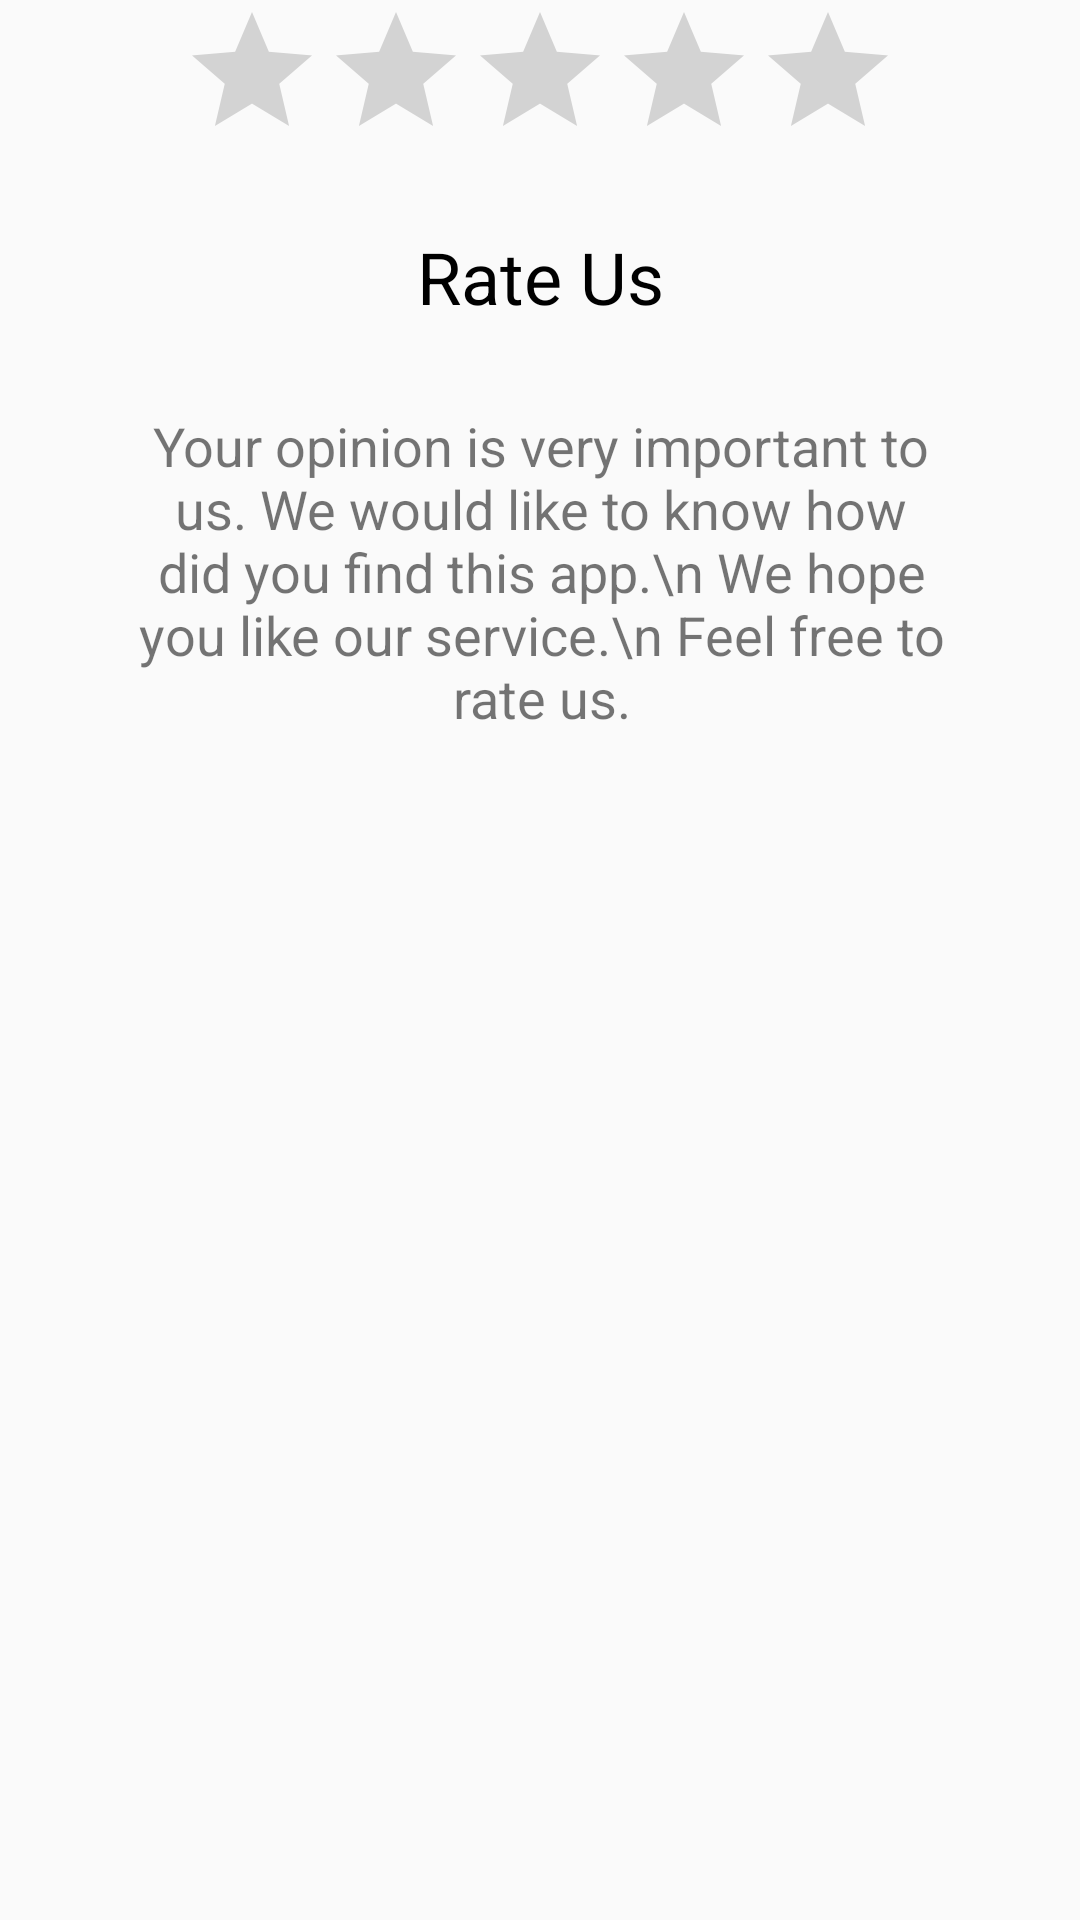

Write the Android layout XML for this screen, with the resource values it uses.
<!-- AndroidManifest.xml: application theme AppTheme -->
<!-- res/layout/rate_us.xml -->
<?xml version="1.0" encoding="utf-8"?>
<androidx.constraintlayout.widget.ConstraintLayout xmlns:android="http://schemas.android.com/apk/res/android"
    xmlns:app="http://schemas.android.com/apk/res-auto"
    xmlns:tools="http://schemas.android.com/tools"
    android:layout_width="match_parent"
    android:layout_height="match_parent">


    <RatingBar
        android:layout_width="wrap_content"
        android:layout_height="wrap_content"
        android:progressTint="@color/colorGold"
        android:rating="0"
        android:stepSize="0.5"
        app:layout_constraintEnd_toEndOf="parent"
        app:layout_constraintStart_toStartOf="parent"
        tools:layout_editor_absoluteY="402dp" />

    <TextView
        android:id="@+id/textView8"
        android:layout_width="wrap_content"
        android:layout_height="wrap_content"
        android:layout_marginTop="76dp"
        android:text="Rate Us"
        android:textColor="#000000"
        android:textSize="24sp"
        app:layout_constraintEnd_toEndOf="parent"
        app:layout_constraintHorizontal_bias="0.501"
        app:layout_constraintStart_toStartOf="parent"
        app:layout_constraintTop_toTopOf="parent" />

    <TextView
        android:id="@+id/textView9"
        android:layout_width="270dp"
        android:layout_height="137dp"
        android:layout_marginTop="28dp"
        android:text="Your opinion is very important to us. We would like to know how did you find this app.\n We hope you like our service.\n Feel free to rate us."
        android:textAlignment="center"
        android:textSize="18sp"
        app:layout_constraintEnd_toEndOf="parent"
        app:layout_constraintHorizontal_bias="0.504"
        app:layout_constraintStart_toStartOf="parent"
        app:layout_constraintTop_toBottomOf="@+id/textView8" />


</androidx.constraintlayout.widget.ConstraintLayout>
<!-- resources referenced by this layout -->
<resources>
  <color name="colorGold">#FFB300</color>
  <style name="AppTheme" parent="Theme.AppCompat.Light.NoActionBar">
          
          <item name="colorPrimary">@color/colorPrimary</item>
          <item name="colorPrimaryDark">@color/colorPrimaryDark</item>
          <item name="colorAccent">@color/colorAccent</item>
  
  
      </style>
  <color name="colorPrimary">#4c84ff</color>
  <color name="colorPrimaryDark">#4c84ff</color>
  <color name="colorAccent">#FF1A6386</color>
</resources>
